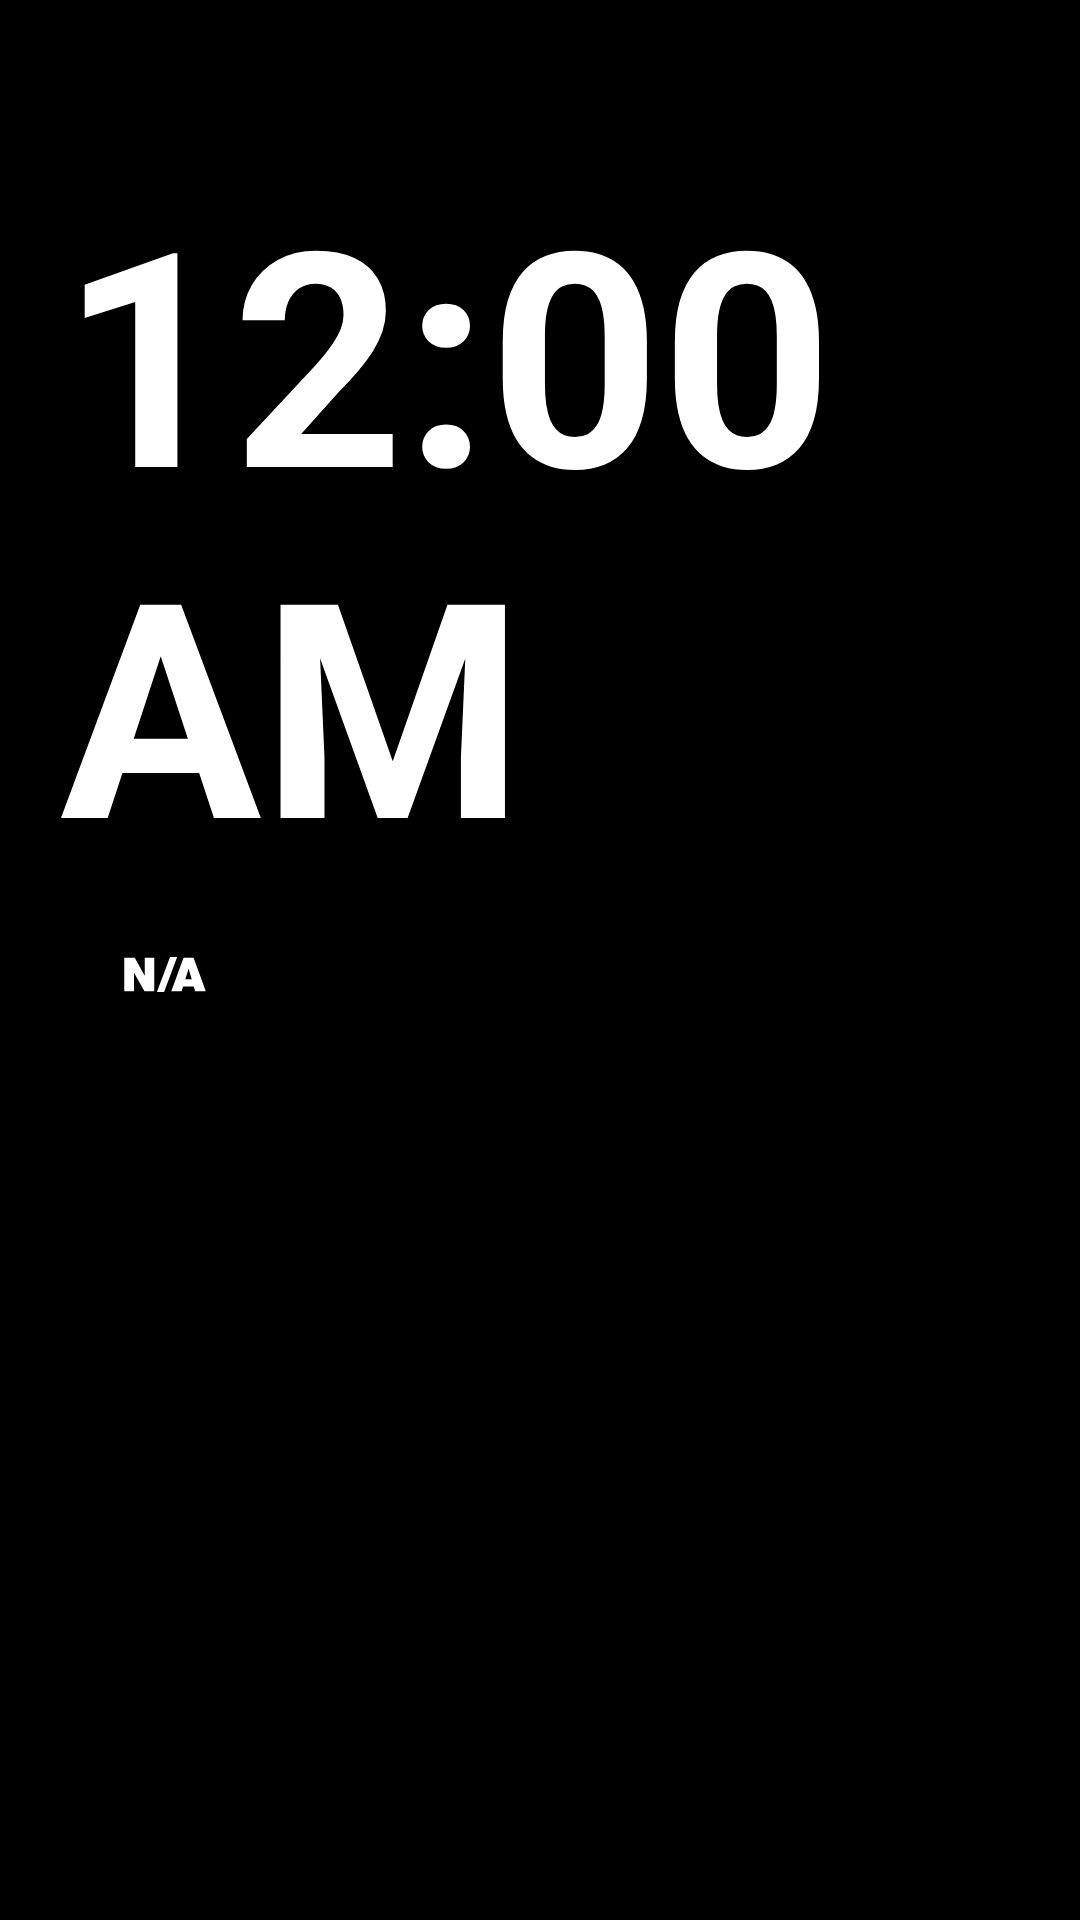

Reconstruct the res/layout file that produces this screen, plus the resources it refers to.
<!-- AndroidManifest.xml: application theme Theme.SmartPanelLauncher -->
<!-- res/layout/activity_main.xml -->
<?xml version="1.0" encoding="utf-8"?>
<androidx.constraintlayout.widget.ConstraintLayout
    xmlns:android="http://schemas.android.com/apk/res/android"
    xmlns:app="http://schemas.android.com/apk/res-auto"
    xmlns:tools="http://schemas.android.com/tools"
    android:id="@+id/mainLayout"
    android:layout_width="match_parent"
    android:layout_height="match_parent"
    android:padding="20dp"
    android:background="@color/black"
    tools:context=".MainActivity">

    <TextView
        android:id="@+id/currentDate"
        android:layout_width="wrap_content"
        android:layout_height="wrap_content"
        android:padding="10dp"
        android:textColor="@color/white"
        android:textSize="25sp"
        android:textStyle="bold"
        app:layout_constraintStart_toStartOf="parent"
        app:layout_constraintTop_toTopOf="parent"
        tools:text="Saturday, April 15." />

    <TextClock
        android:id="@+id/digitalClock"
        android:layout_width="wrap_content"
        android:layout_height="wrap_content"
        android:paddingTop="30dp"
        android:textColor="@color/white"
        android:textSize="100sp"
        android:textStyle="bold"
        app:layout_constraintStart_toStartOf="parent"
        app:layout_constraintTop_toTopOf="parent"
        tools:text="13:43" />

    <ImageView
        android:id="@+id/weatherIcon"
        android:layout_width="50dp"
        android:layout_height="50dp"
        android:layout_marginStart="10dp"
        app:layout_constraintStart_toStartOf="parent"
        app:layout_constraintTop_toBottomOf="@+id/digitalClock"
        android:src="@drawable/wi_na"
        android:contentDescription="@string/weather_icon_description" />

    <TextView
        android:id="@+id/temperature"
        android:layout_width="wrap_content"
        android:layout_height="wrap_content"
        android:layout_marginStart="20dp"
        android:textColor="@color/white"
        android:textSize="30sp"
        android:textStyle="bold"
        app:layout_constraintBottom_toBottomOf="@+id/weatherIcon"
        app:layout_constraintStart_toEndOf="@+id/weatherIcon"
        app:layout_constraintTop_toTopOf="@+id/weatherIcon"
        tools:text="14°C" />

</androidx.constraintlayout.widget.ConstraintLayout>
<!-- resources referenced by this layout -->
<resources>
  <color name="black">#FF000000</color>
  <color name="white">#FFFFFFFF</color>
  <!-- drawable wi_na (drawable) -->
  <vector xmlns:android="http://schemas.android.com/apk/res/android"
      android:width="30dp"
      android:height="30dp"
      android:viewportWidth="30"
      android:viewportHeight="30">
    <path
        android:fillColor="#FFFFFF"
        android:pathData="M6.87,18.23h1.94v-3.64h0.02l2.05,3.64h1.99v-6.66h-1.94v3.55h-0.02l-1.94,-3.55h-2.1V18.23zM13.39,18.38h1.43l2.61,-6.97h-1.42L13.39,18.38zM16.26,18.23h2.07l0.29,-0.95h2.12l0.28,0.95h2.13l-2.43,-6.66h-2.01L16.26,18.23zM19.07,15.84l0.64,-2.04h0.03l0.6,2.04H19.07z"/>
  </vector>
  <string name="weather_icon_description">Weather icon</string>
  <style name="Theme.SmartPanelLauncher" parent="Theme.MaterialComponents.DayNight.NoActionBar">
          
          <item name="colorPrimary">@color/purple_500</item>
          <item name="colorPrimaryVariant">@color/purple_700</item>
          <item name="colorOnPrimary">@color/white</item>
          
          <item name="colorSecondary">@color/teal_200</item>
          <item name="colorSecondaryVariant">@color/teal_700</item>
          <item name="colorOnSecondary">@color/gray</item>
          
          <item name="android:statusBarColor">?attr/colorPrimaryVariant</item>
          <item name="android:windowBackground">@color/black</item>
  
          <item name="android:windowFullscreen">true</item>
          
      </style>
  <color name="purple_500">#FF6200EE</color>
  <color name="purple_700">#FF3700B3</color>
  <color name="teal_200">#FF03DAC5</color>
  <color name="teal_700">#FF018786</color>
  <color name="gray">#F0818181</color>
</resources>
